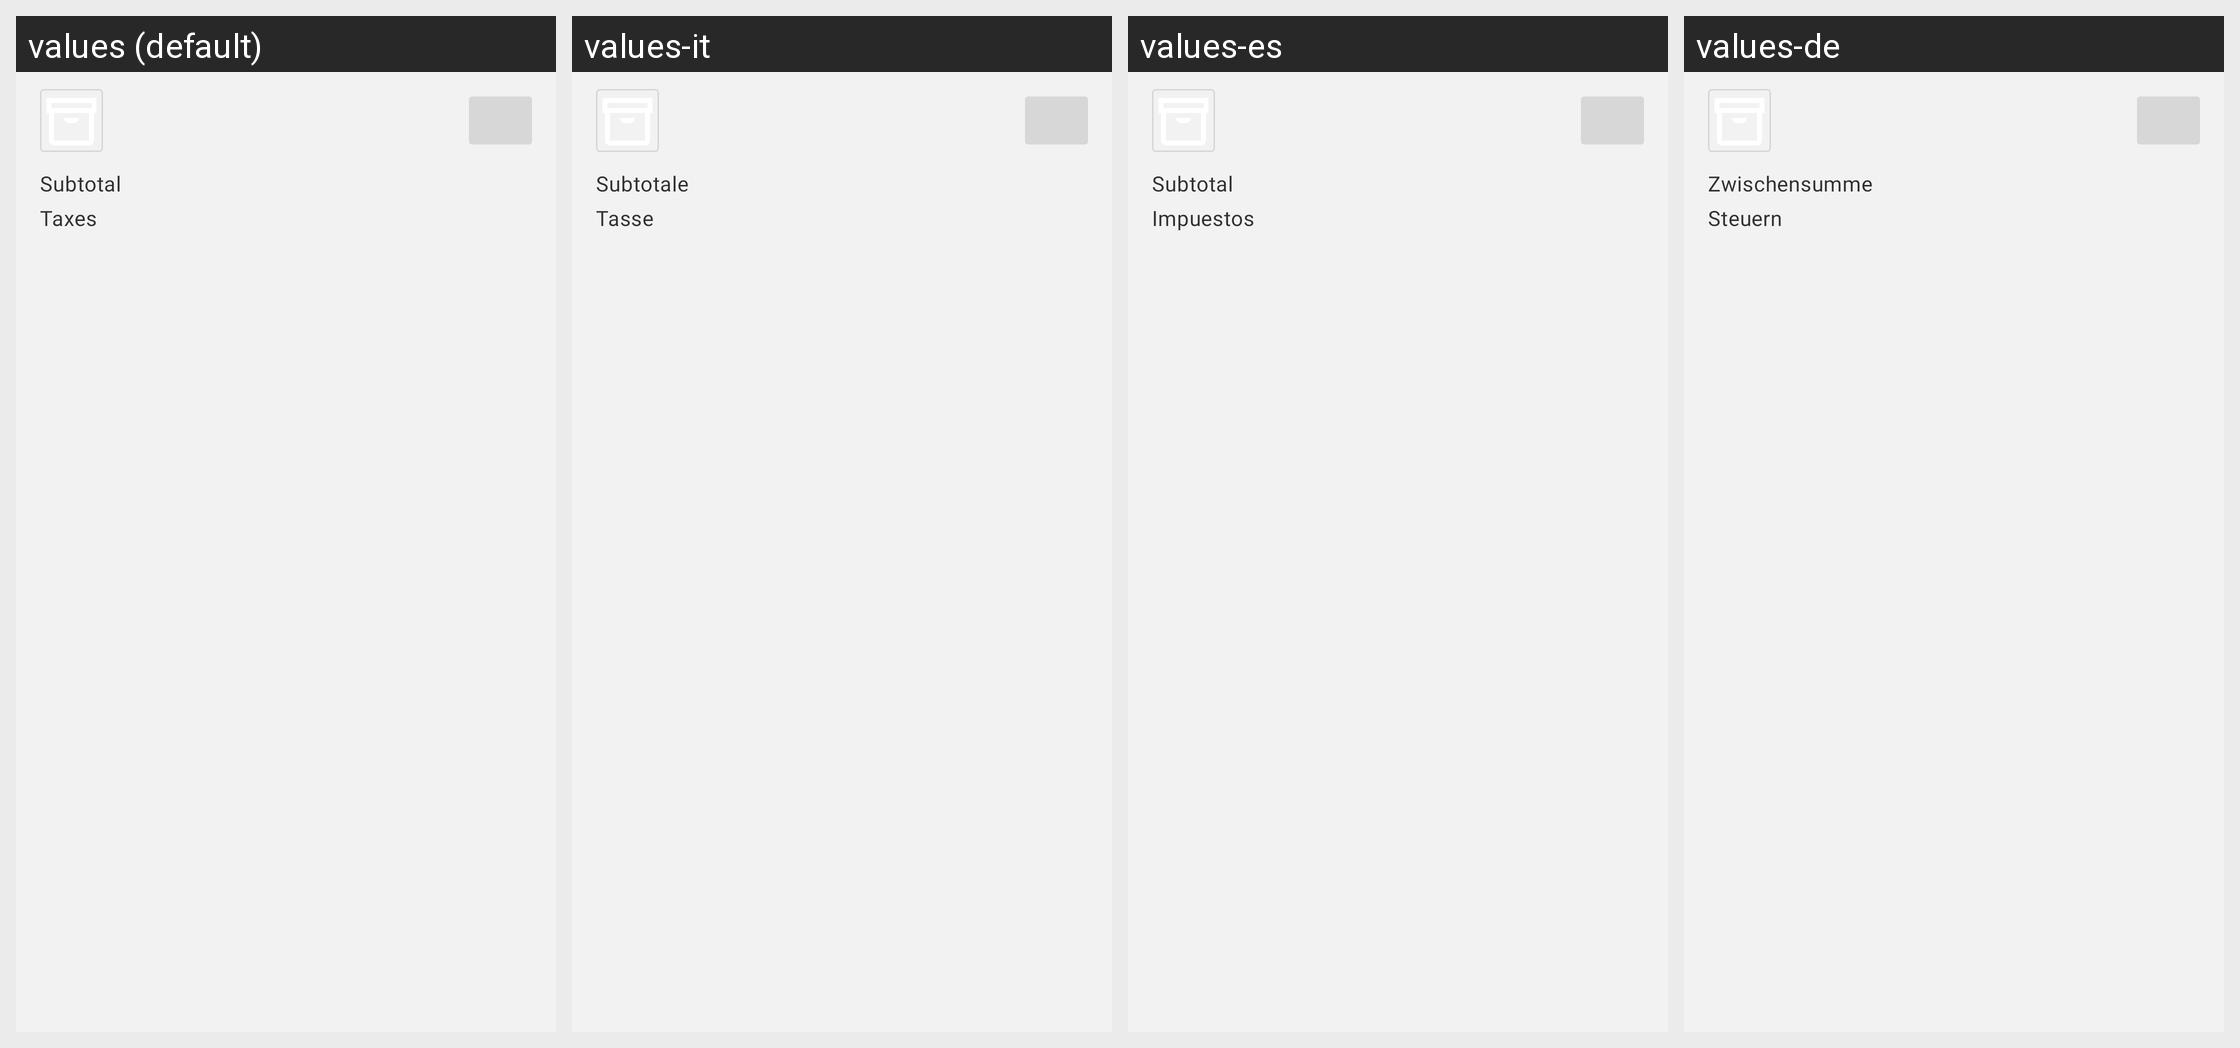

Translations of the strings shown on this Android screen, per locale in the grid:
Android screen res/layout/refunds_product_list_item.xml rendered under 4 locales, left to right: values (default), values-it, values-es, values-de. Device: Nexus 5 (rendered at 1080×1920; each locale shown at half size, 540×960, under a caption strip naming it); theme Theme.Woo.DayNight.
Other locales in the repository, not shown: values-ar, values-fr, values-he, values-id, values-ja, values-ko, values-nl, values-pt-rBR, values-ru, values-sv, values-tr, values-zh-rCN, values-zh-rTW.
Strings drawn on this screen, with the default value and each locale's value (text and hints the layout hard-codes, and strings that could not be matched under every locale, appear in the picture but are not listed):

subtotal
  values: Subtotal
  values-it: Subtotale
  values-es: Subtotal
  values-de: Zwischensumme

taxes
  values: Taxes
  values-it: Tasse
  values-es: Impuestos
  values-de: Steuern
